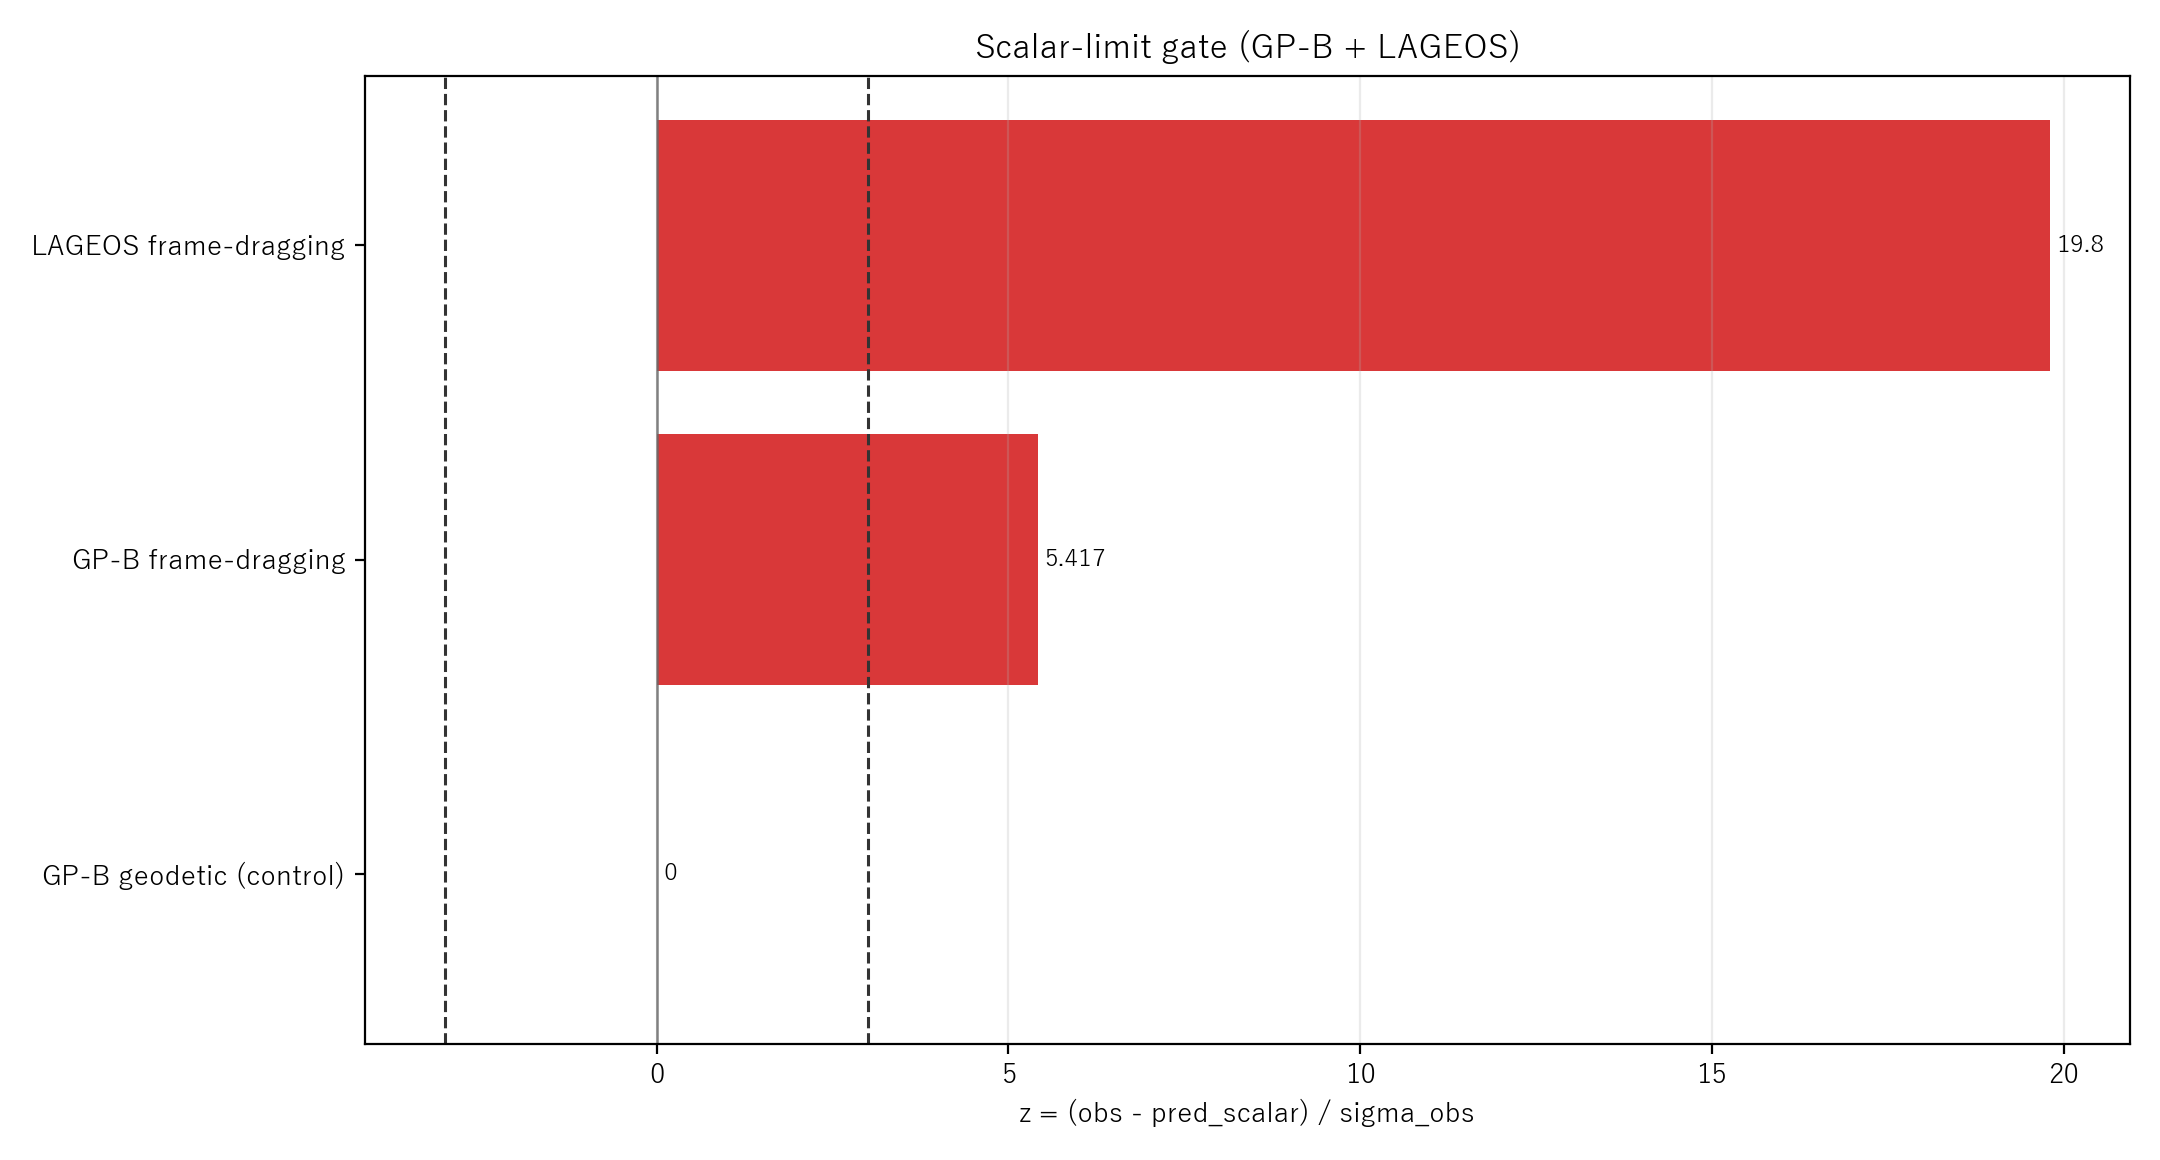

Values plotted in this chart, from the file beside it:
id, experiment, observable, label, value_domain, unit, observed, observed_sigma, pmodel_scalar_prediction, reference_prediction, residual_scalar, z_scalar, status, note
gpb_geodetic_control, GP-B, geodetic_precession, GP-B geodetic (control), absolute, arcsec/yr, 6.6, 0.018, 6.6, 6.6, 0, 0, pass, GP-B geodetic precession representative …
gpb_frame_dragging_scalar_limit, GP-B, frame_dragging, GP-B frame-dragging, absolute, arcsec/yr, 0.039, 0.0072, 0, 0.0392, 0.039, 5.417, reject, GP-B frame-dragging representative value…
lageos_frame_dragging_scalar_limit, LAGEOS, frame_dragging, LAGEOS frame-dragging, ratio_to_gr, mu_ratio, 0.99, 0.05, 0, 1, 0.99, 19.8, reject, 一次ソースの要旨にある「99±5% of the value predicted…
